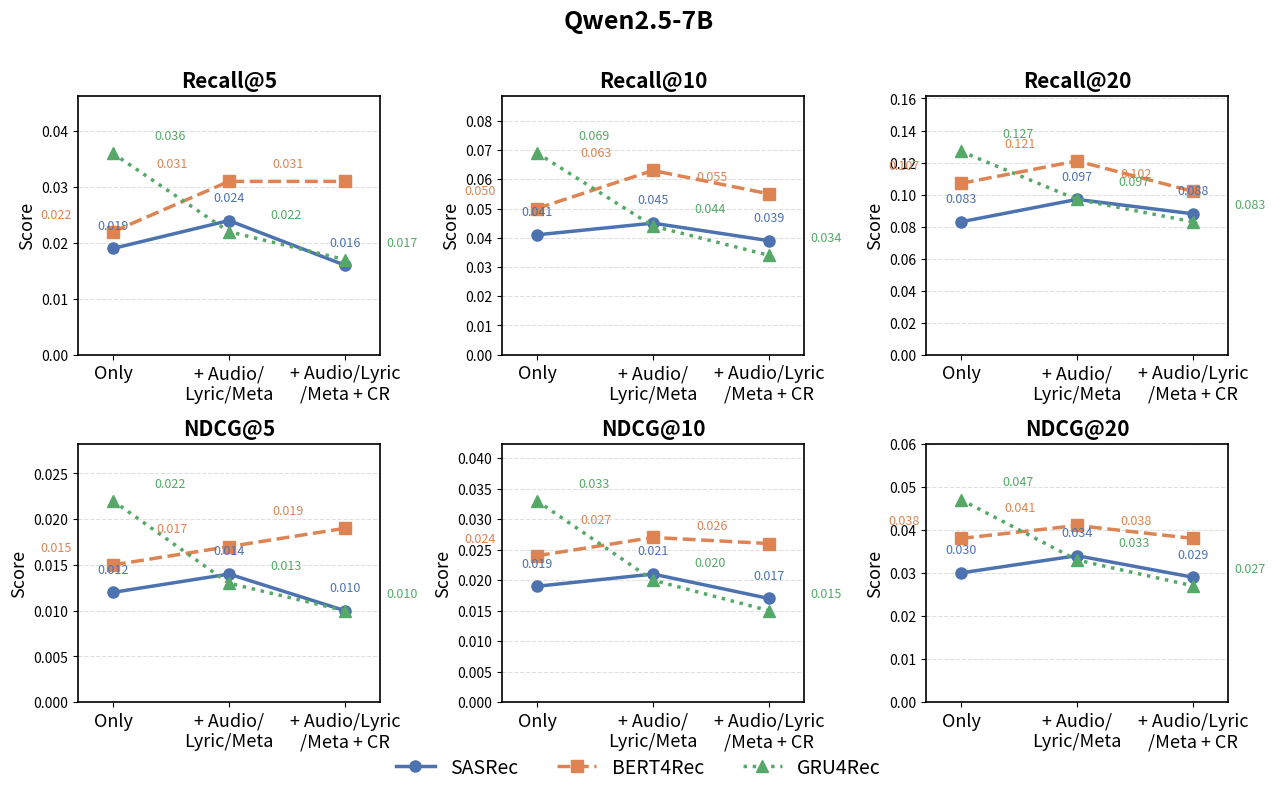
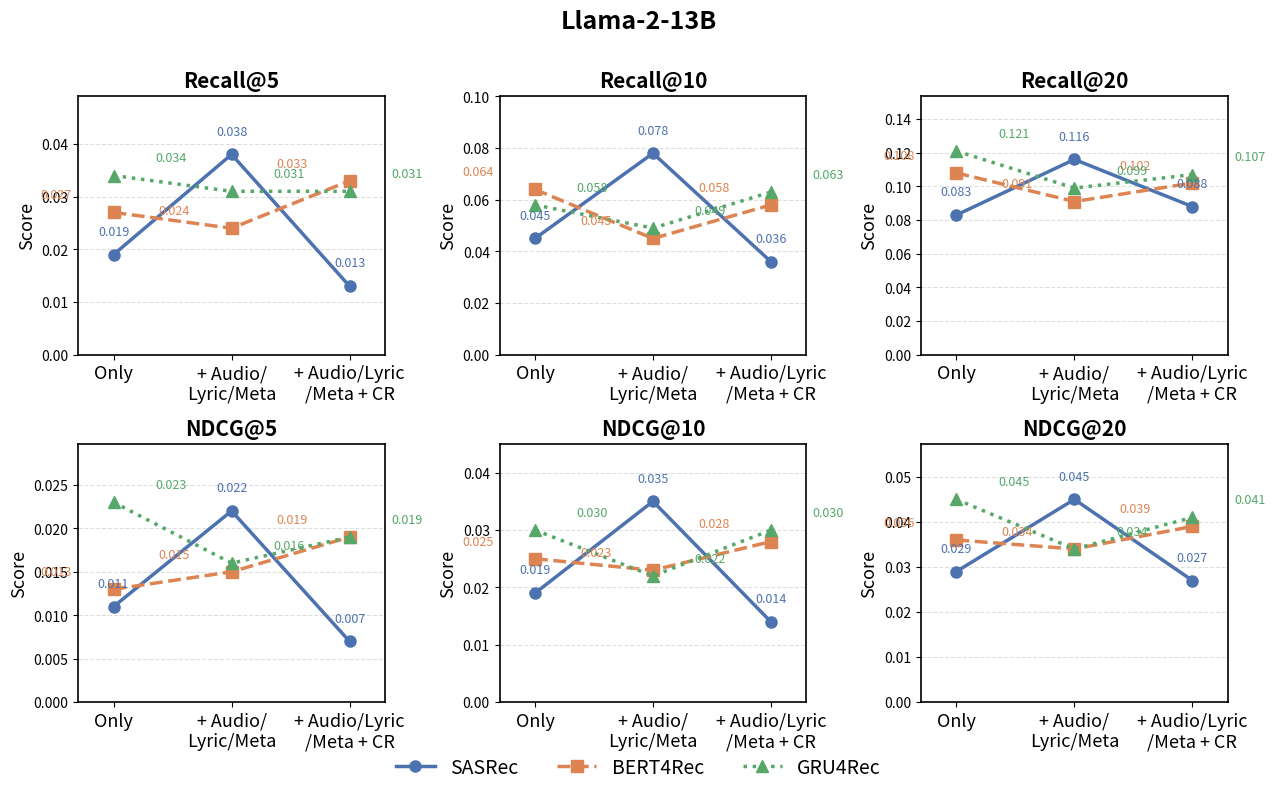
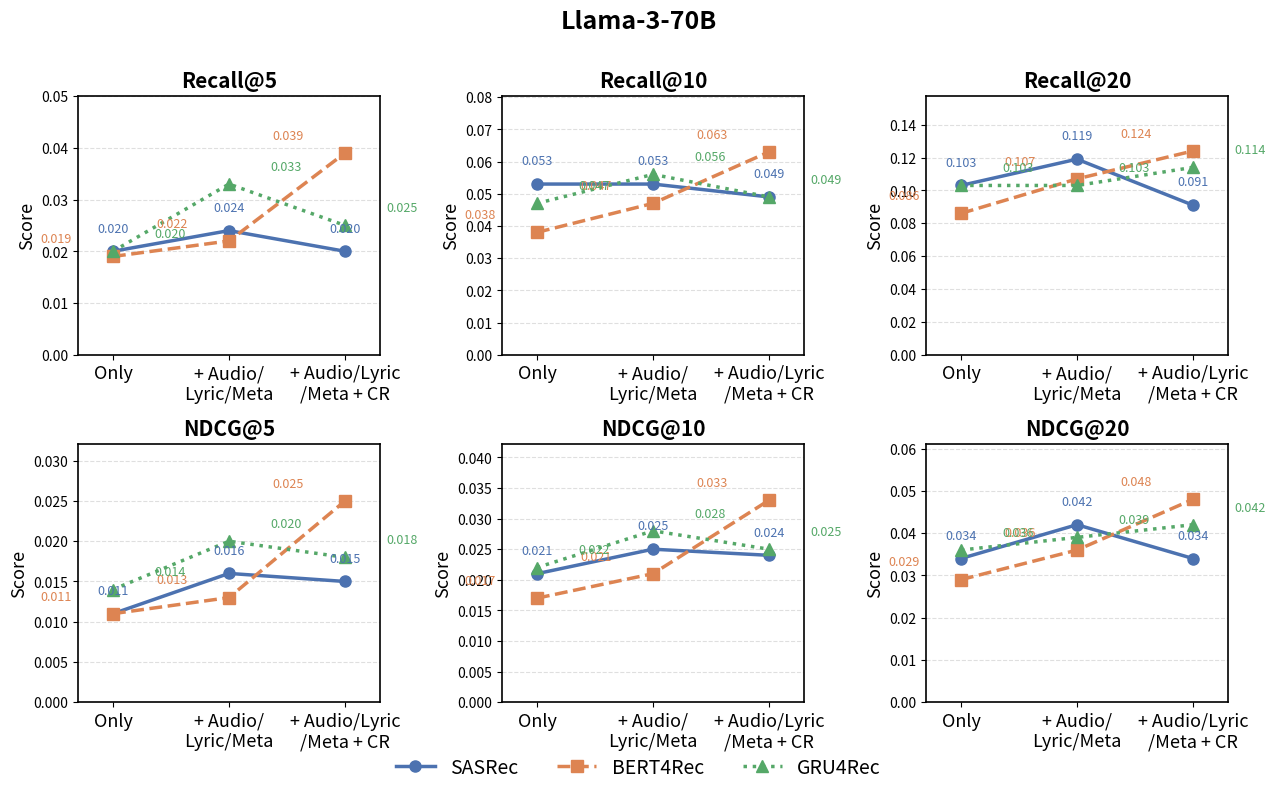

These charts were generated, in order, by the following Python code:
import matplotlib
matplotlib.use("Agg")
import matplotlib.pyplot as plt
import numpy as np
import os

CONFIGS    = ["Only", "+ Audio/\nLyric/Meta", "+ Audio/Lyric\n/Meta + CR"]
SEQ_MODELS = ["SASRec", "BERT4Rec", "GRU4Rec"]
LLMS       = ["Qwen2.5-7B", "Llama-2-13B", "Llama-3-70B"]

data = {
    "Table": {
        "Qwen2.5-7B": {
            "SASRec":   [[0.019, 0.012, 0.041, 0.019, 0.083, 0.030],
                         [0.024, 0.014, 0.045, 0.021, 0.097, 0.034],
                         [0.016, 0.010, 0.039, 0.017, 0.088, 0.029]],
            "BERT4Rec": [[0.022, 0.015, 0.050, 0.024, 0.107, 0.038],
                         [0.031, 0.017, 0.063, 0.027, 0.121, 0.041],
                         [0.031, 0.019, 0.055, 0.026, 0.102, 0.038]],
            "GRU4Rec":  [[0.036, 0.022, 0.069, 0.033, 0.127, 0.047],
                         [0.022, 0.013, 0.044, 0.020, 0.097, 0.033],
                         [0.017, 0.010, 0.034, 0.015, 0.083, 0.027]],
        },
        "Llama-2-13B": {
            "SASRec":   [[0.019, 0.011, 0.045, 0.019, 0.083, 0.029],
                         [0.038, 0.022, 0.078, 0.035, 0.116, 0.045],
                         [0.013, 0.007, 0.036, 0.014, 0.088, 0.027]],
            "BERT4Rec": [[0.027, 0.013, 0.064, 0.025, 0.108, 0.036],
                         [0.024, 0.015, 0.045, 0.023, 0.091, 0.034],
                         [0.033, 0.019, 0.058, 0.028, 0.102, 0.039]],
            "GRU4Rec":  [[0.034, 0.023, 0.058, 0.030, 0.121, 0.045],
                         [0.031, 0.016, 0.049, 0.022, 0.099, 0.034],
                         [0.031, 0.019, 0.063, 0.030, 0.107, 0.041]],
        },
        "Llama-3-70B": {
            "SASRec":   [[0.020, 0.011, 0.053, 0.021, 0.103, 0.034],
                         [0.024, 0.016, 0.053, 0.025, 0.119, 0.042],
                         [0.020, 0.015, 0.049, 0.024, 0.091, 0.034]],
            "BERT4Rec": [[0.019, 0.011, 0.038, 0.017, 0.086, 0.029],
                         [0.022, 0.013, 0.047, 0.021, 0.107, 0.036],
                         [0.039, 0.025, 0.063, 0.033, 0.124, 0.048]],
            "GRU4Rec":  [[0.020, 0.014, 0.047, 0.022, 0.103, 0.036],
                         [0.033, 0.020, 0.056, 0.028, 0.103, 0.039],
                         [0.025, 0.018, 0.049, 0.025, 0.114, 0.042]],
        },
    },
}

COLORS    = ["#4C72B0", "#DD8452", "#55A868"]
MARKERS   = ["o", "s", "^"]
LINESTYLE = ["-", "--", ":"]

os.makedirs("figures", exist_ok=True)

x = np.arange(len(CONFIGS))

PANELS = [
    (0, 0, 0, "Recall@5"),
    (0, 1, 2, "Recall@10"),
    (0, 2, 4, "Recall@20"),
    (1, 0, 1, "NDCG@5"),
    (1, 1, 3, "NDCG@10"),
    (1, 2, 5, "NDCG@20"),
]

# Option C: wide horizontal spread per series, no arrows.
# SASRec center-above, BERT4Rec far-left, GRU4Rec far-right.
# Horizontal distance (~30 pts) ensures no overlap even when values are identical.
OFFSETS = [(0, 14), (-30, 10), (30, 10)]
HA      = ["center", "right", "left"]

def make_line_chart(table_name, llm):
    fig, axes = plt.subplots(2, 3, figsize=(12.87, 7.49), sharey=False)
    fig.suptitle(f"{llm}", fontsize=18, fontweight="bold", y=1.01)

    for row, col, mi, metric_label in PANELS:
        ax = axes[row, col]
        for seq_idx, (seq, color, marker, ls) in enumerate(zip(SEQ_MODELS, COLORS, MARKERS, LINESTYLE)):
            vals = [data[table_name][llm][seq][ci][mi] for ci in range(len(CONFIGS))]
            ax.plot(x, vals, color=color, marker=marker, linestyle=ls,
                    linewidth=2.5, markersize=8,
                    label=seq if (row, col) == (0, 0) else "")

            xytext = OFFSETS[seq_idx]
            ha     = HA[seq_idx]
            for xi, v in zip(x, vals):
                ax.annotate(f"{v:.3f}", (xi, v),
                            textcoords="offset points", xytext=xytext,
                            ha=ha, fontsize=9, color=color)

        ax.set_xticks(x)
        ax.set_xticklabels(CONFIGS, fontsize=13)
        ax.set_title(metric_label, fontsize=15, fontweight="bold")
        ax.set_ylabel("Score", fontsize=13)
        ax.set_xlim(-0.3, len(CONFIGS) - 0.7)
        ax.set_ylim(0, ax.get_ylim()[1] * 1.25)
        for spine in ax.spines.values():
            spine.set_visible(True)
            spine.set_linewidth(1.2)
            spine.set_edgecolor("black")
        ax.grid(axis="y", linestyle="--", alpha=0.4)
        ax.yaxis.set_tick_params(labelsize=10)

    handles, labels = axes[0, 0].get_legend_handles_labels()
    fig.legend(handles, labels, loc="lower center", ncol=3,
               fontsize=14, frameon=False, bbox_to_anchor=(0.5, -0.04))

    fig.tight_layout()
    slug = f"line_{table_name.replace(' ', '')}_{llm.replace('.', '').replace('-', '')}_optC"
    fig.savefig(f"figures/{slug}.pdf", bbox_inches="tight", dpi=300)
    fig.savefig(f"figures/{slug}.png", dpi=150, bbox_inches="tight")
    plt.close(fig)
    print(f"  saved figures/{slug}.{{pdf,png}}")


for table_name in data:
    print(f"\n{table_name}")
    for llm in LLMS:
        make_line_chart(table_name, llm)

print("\nDone.")
